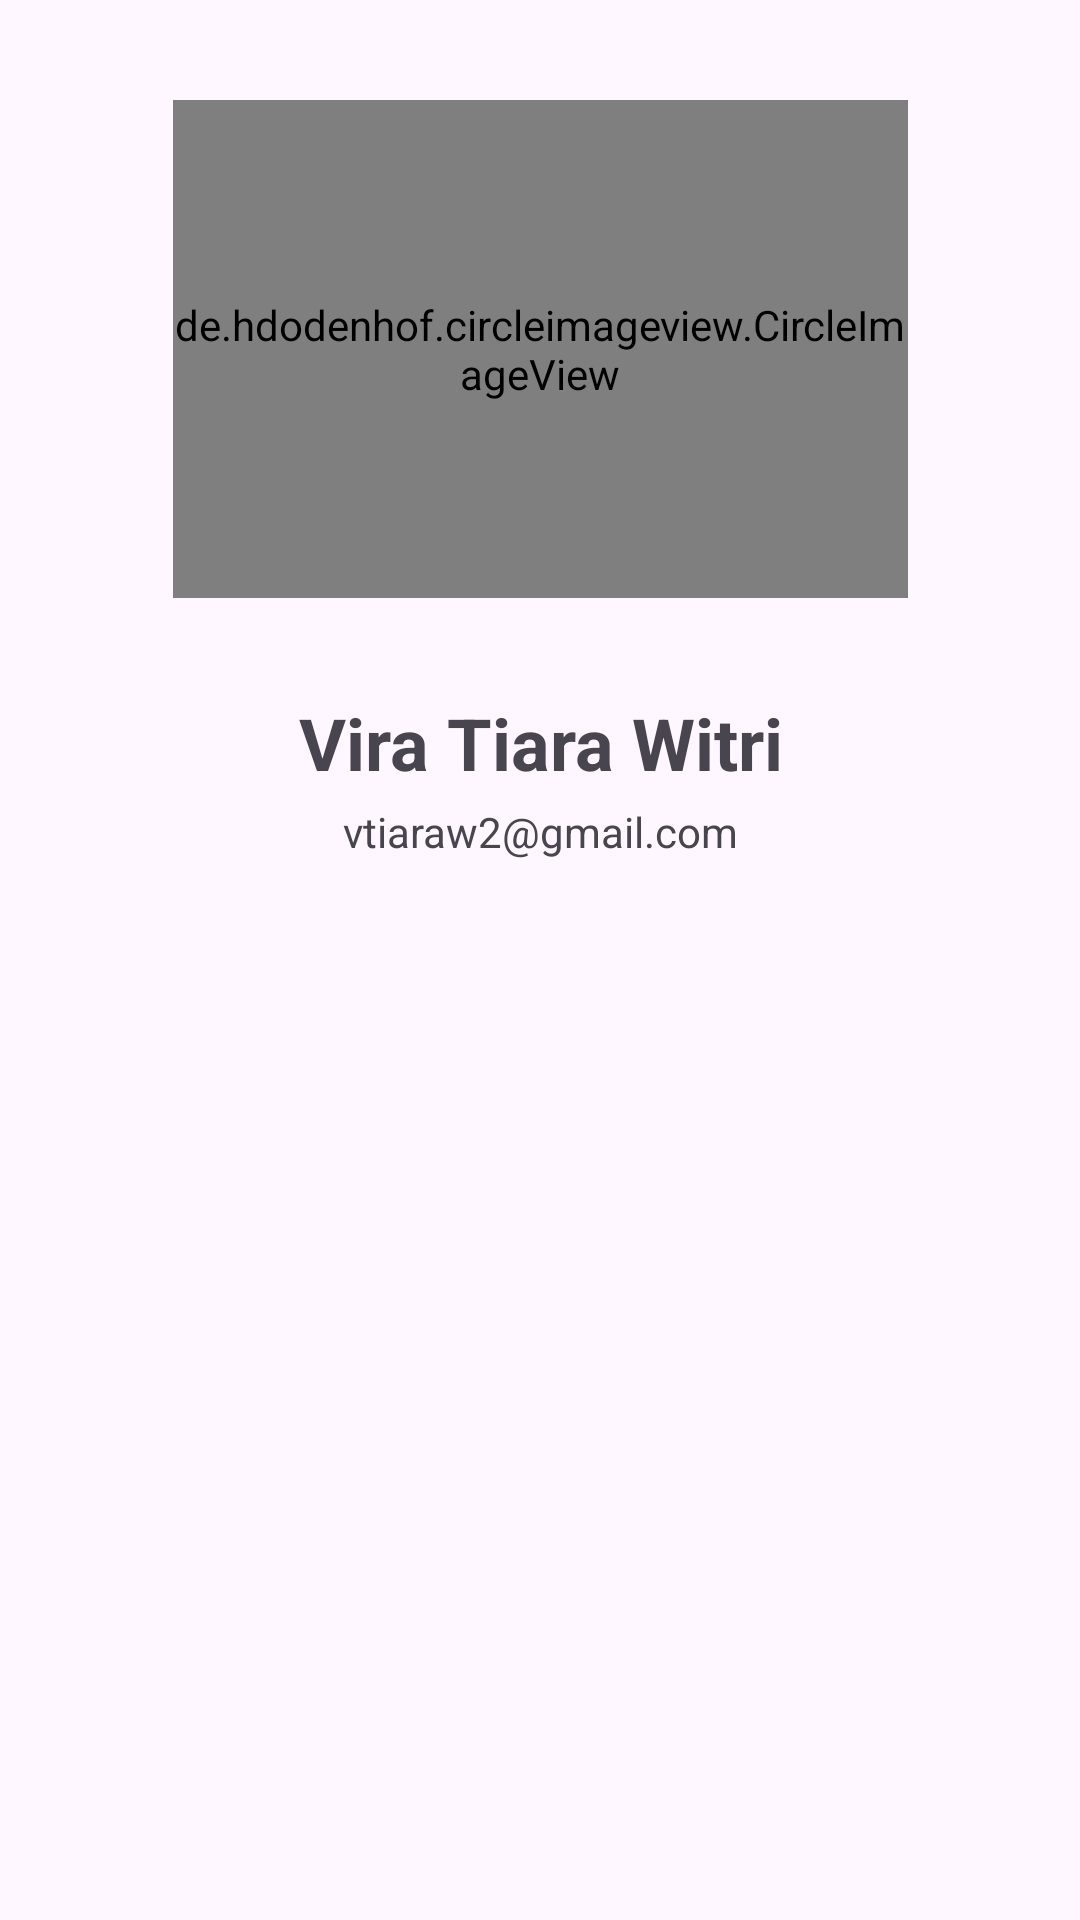

Here is an Android app screen rendered from its layout file. Give the layout XML and the strings, colors and styles it references.
<!-- AndroidManifest.xml: application theme Theme.Pokelist -->
<!-- res/layout/activity_about.xml -->
<?xml version="1.0" encoding="utf-8"?>
<androidx.constraintlayout.widget.ConstraintLayout xmlns:android="http://schemas.android.com/apk/res/android"
    xmlns:app="http://schemas.android.com/apk/res-auto"
    xmlns:tools="http://schemas.android.com/tools"
    android:id="@+id/main"
    android:layout_width="match_parent"
    android:layout_height="match_parent"
    tools:context=".AboutActivity">

    <de.hdodenhof.circleimageview.CircleImageView
        android:id="@+id/profile_image"
        android:layout_width="245dp"
        android:layout_height="166dp"
        android:gravity="center"
        android:src="@drawable/me"
        app:layout_constraintBottom_toBottomOf="parent"
        app:layout_constraintEnd_toEndOf="parent"
        app:layout_constraintStart_toStartOf="parent"
        app:layout_constraintTop_toTopOf="parent"
        app:layout_constraintVertical_bias="0.07" />

    <TextView
        android:id="@+id/profile_name"
        android:layout_width="match_parent"
        android:layout_height="wrap_content"
        android:layout_marginTop="32dp"
        android:gravity="center"
        android:text="@string/my_name"
        android:textSize="24sp"
        android:textStyle="bold"
        app:layout_constraintTop_toBottomOf="@+id/profile_image"
        tools:layout_editor_absoluteX="0dp" />

    <TextView
        android:id="@+id/profile_email"
        android:layout_width="match_parent"
        android:layout_height="wrap_content"
        android:layout_marginTop="4dp"
        android:gravity="center"
        android:text="@string/email"
        android:textSize="14sp"
        app:layout_constraintTop_toBottomOf="@+id/profile_name"
        tools:layout_editor_absoluteX="0dp" />
</androidx.constraintlayout.widget.ConstraintLayout>
<!-- resources referenced by this layout -->
<resources>
  <!-- drawable me: jpg bitmap (drawable, 67834 bytes) -->
  <string name="email">vtiaraw2@gmail.com</string>
  <string name="my_name">Vira Tiara Witri</string>
  <style name="Theme.Pokelist" parent="Base.Theme.Pokelist" />
  <style name="Base.Theme.Pokelist" parent="Theme.Material3.DayNight">
          <item name="colorPrimary">@color/white</item>
          <item name="colorSecondary">@color/black</item>
      </style>
  <color name="white">#FFFFFFFF</color>
  <color name="black">#FF000000</color>
</resources>
